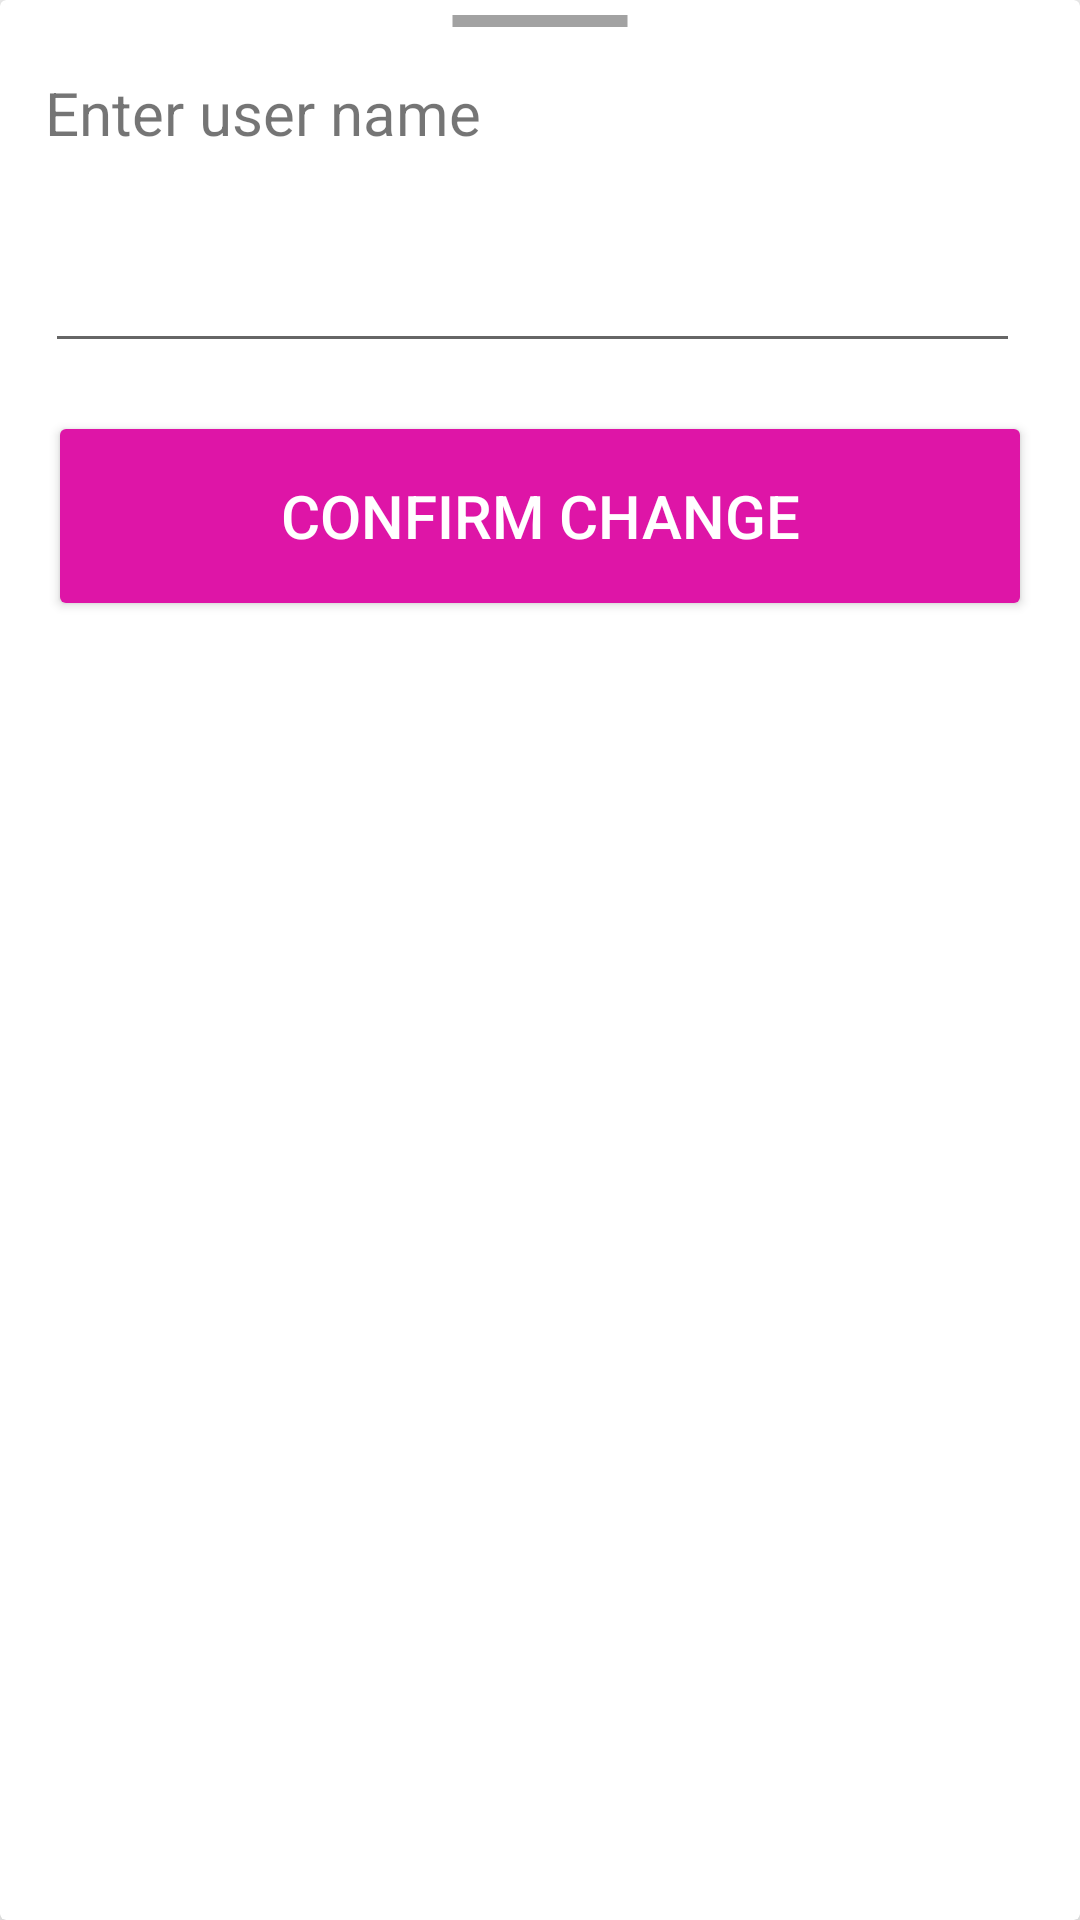

Android layout source for this screen:
<!-- AndroidManifest.xml: application theme AppTheme -->
<!-- res/layout/edit_user_bottom_sheet.xml -->
<?xml version="1.0" encoding="utf-8"?>
<android.support.v7.widget.CardView xmlns:android="http://schemas.android.com/apk/res/android"
    android:layout_width="match_parent"
    xmlns:app="http://schemas.android.com/apk/res-auto"
    android:id="@+id/bottom_sheet"
    android:orientation="vertical"
    android:background="#efefef"
    app:cardElevation="10dp"
    app:behavior_peekHeight="0dp"
    app:layout_behavior="android.support.design.widget.BottomSheetBehavior"
    android:layout_height="wrap_content">
    <LinearLayout
        android:layout_width="match_parent"
        android:orientation="vertical"
        android:layout_height="wrap_content">
        <ImageView
            android:layout_width="100dp"
            android:scaleType="centerCrop"
            android:src="@drawable/slide"
            android:layout_marginTop="5dp"
            android:layout_gravity="center"
            android:layout_height="4dp" />
    <TextView
        android:layout_width="match_parent"
        android:id="@+id/inputDetail"
        android:text="Enter user name"
        android:textSize="20sp"
        android:layout_marginStart="15dp"
        android:layout_marginTop="15dp"
        android:layout_height="wrap_content" />
    <android.support.design.widget.TextInputLayout
        android:layout_width="match_parent"
        android:layout_marginStart="15dp"
        android:layout_marginTop="15dp"
        android:layout_height="wrap_content">
        <android.support.design.widget.TextInputEditText
            android:layout_width="match_parent"
             android:lines="1"
            android:id="@+id/enterDetailEdit"
            android:textSize="20sp"
            android:layout_marginEnd="20dp"
            android:layout_height="wrap_content" />
    </android.support.design.widget.TextInputLayout>
        <TextView
            android:layout_width="match_parent"
            android:id="@+id/errorText"
            android:text="Error"
            android:textColor="#eb0e0e"
            android:textSize="17sp"
            android:visibility="gone"
            android:layout_marginStart="15dp"
            android:layout_marginTop="5dp"
            android:layout_height="wrap_content" />
    <Button
        android:layout_width="match_parent"
        android:text="confirm Change"
        android:textSize="20sp"
        android:textColor="#fff"
        android:backgroundTint="@color/pink"
        android:layout_margin="16dp"
        android:onClick="saveClicked"
        android:layout_height="70dp" />

    </LinearLayout>
</android.support.v7.widget.CardView>
<!-- resources referenced by this layout -->
<resources>
  <color name="pink">#de15a7</color>
  <!-- drawable slide (drawable) -->
  <vector android:height="24dp"
      android:viewportHeight="24.0" android:viewportWidth="24.0"
      android:width="24dp" xmlns:android="http://schemas.android.com/apk/res/android">
      <path android:fillColor="#A2A2A2" android:pathData="M19,13H5v-2h14v2z"/>
  </vector>
  <style name="AppTheme" parent="Theme.AppCompat.Light.NoActionBar">
          
          <item name="colorPrimary">@color/colorPrimary</item>
          <item name="colorPrimaryDark">@color/colorPrimaryDark</item>
          <item name="colorAccent">@color/colorAccent</item>
      </style>
  <color name="colorPrimary">#5a98ec</color>
  <color name="colorPrimaryDark">#5a98ec</color>
  <color name="colorAccent">#de15a7</color>
</resources>
